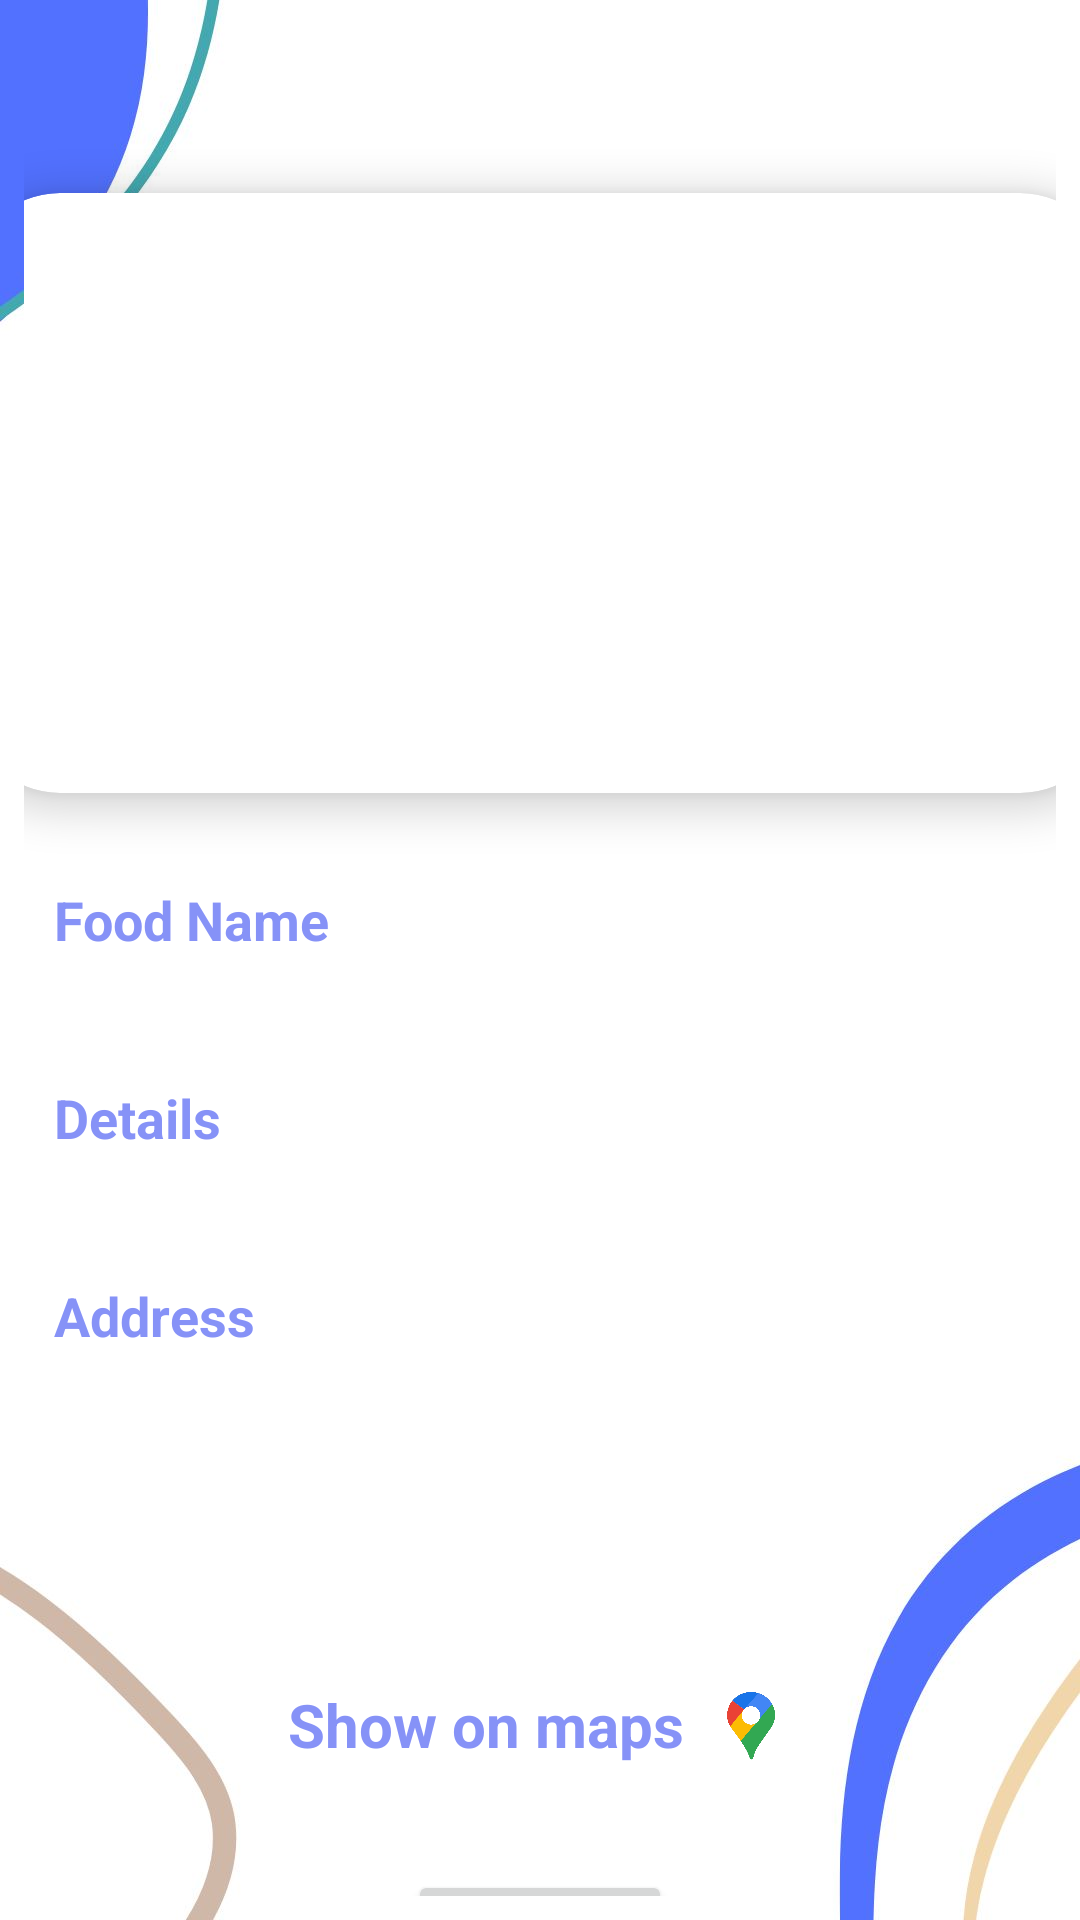

Produce the Android XML layout that renders to this screen, including the resource entries it uses.
<!-- AndroidManifest.xml: application theme Theme.HungerLink -->
<!-- res/layout/activity_receive_detail.xml -->
<?xml version="1.0" encoding="utf-8"?>
<LinearLayout xmlns:android="http://schemas.android.com/apk/res/android"
    xmlns:app="http://schemas.android.com/apk/res-auto"
    xmlns:tools="http://schemas.android.com/tools"
    android:layout_width="match_parent"
    android:layout_height="match_parent"
    android:orientation="vertical"
    android:padding="8dp"
    tools:context=".ActivityClasses.ReceiveDetailActivity"
    android:background="@drawable/themeappbg">

    <TextView
        android:id="@+id/name"
        android:layout_width="wrap_content"
        android:layout_height="wrap_content"
        android:layout_gravity="center"
        android:layout_marginTop="14dp"
        android:textColor="@color/lavender"
        android:textSize="24sp"
        android:textStyle="bold" />

    <androidx.cardview.widget.CardView
        android:id="@+id/cardImage"
        android:layout_width="380dp"
        android:layout_height="200dp"
        android:layout_gravity="center"
        android:layout_marginTop="10dp"
        app:cardCornerRadius="30dp"
        app:cardElevation="8dp">

        <ImageView
            android:id="@+id/imageUrl"
            android:layout_width="380dp"
            android:layout_height="200dp"
            android:layout_gravity="center"
            android:layout_marginTop="10dp"
            android:scaleType="centerCrop" />

    </androidx.cardview.widget.CardView>

    <TextView
        android:layout_width="wrap_content"
        android:layout_height="wrap_content"
        android:layout_marginStart="10dp"
        android:layout_marginTop="30dp"
        android:text="Food Name"
        android:textColor="@color/lavender"
        android:textSize="18sp"
        android:textStyle="bold" />

    <TextView
        android:id="@+id/foodItems"
        android:layout_width="match_parent"
        android:layout_height="wrap_content"
        android:layout_marginStart="10dp"
        android:textSize="16sp" />

    <TextView
        android:layout_width="wrap_content"
        android:layout_height="wrap_content"
        android:layout_marginStart="10dp"
        android:layout_marginTop="20dp"
        android:text="Details"
        android:textColor="@color/lavender"
        android:textSize="18sp"
        android:textStyle="bold" />

    <TextView
        android:id="@+id/phoneNumber"
        android:layout_width="match_parent"
        android:layout_height="wrap_content"
        android:layout_marginStart="10dp"
        android:textSize="16sp" />

    <TextView
        android:layout_width="wrap_content"
        android:layout_height="wrap_content"
        android:layout_marginStart="10dp"
        android:layout_marginTop="20dp"
        android:text="Address"
        android:textColor="@color/lavender"
        android:textSize="18sp"
        android:textStyle="bold" />

    <TextView
        android:id="@+id/address"
        android:layout_width="match_parent"
        android:layout_height="wrap_content"
        android:layout_marginStart="10dp"
        android:textSize="16sp" />

    <TextView
        android:id="@+id/longitude"
        android:layout_width="match_parent"
        android:layout_height="wrap_content"
        android:layout_marginStart="10dp"
        android:textSize="16sp" />

    <TextView
        android:id="@+id/latitude"
        android:layout_width="match_parent"
        android:layout_height="wrap_content"
        android:layout_marginStart="10dp"
        android:textSize="16sp" />

    <TextView
        android:id="@+id/status"
        android:layout_width="match_parent"
        android:layout_height="wrap_content"
        android:layout_marginStart="10dp"
        android:textSize="16sp" />

    <LinearLayout
        android:id="@+id/showOnMaps"
        android:layout_width="wrap_content"
        android:layout_height="wrap_content"
        android:layout_gravity="center"
        android:layout_marginTop="20dp"
        android:layout_marginBottom="15dp"
        android:orientation="horizontal">

        <TextView
            android:id="@+id/showOnMapsTextView"
            android:layout_width="wrap_content"
            android:layout_height="wrap_content"
            android:clickable="true"
            android:focusable="true"
            android:padding="4dp"
            android:text="Show on maps"
            android:textColor="@color/lavender"
            android:textSize="20sp"
            android:textStyle="bold" />

        <ImageView
            android:layout_width="24dp"
            android:layout_height="24dp"
            android:contentDescription="Maps Icon"
            android:scaleType="centerInside"
            android:layout_margin="6dp"
            android:src="@drawable/mapsicon" />
    </LinearLayout>

    <Button
        android:id="@+id/buttonSelect"
        android:layout_width="wrap_content"
        android:layout_height="63dp"
        android:layout_gravity="center"
        android:text="SELECT"
        android:textSize="18dp"
        app:layout_constraintEnd_toEndOf="parent"
        app:layout_constraintStart_toStartOf="parent"
        android:layout_marginTop="15dp"/>

    <androidx.appcompat.widget.AppCompatButton
        android:id="@+id/buttonReceive"
        android:layout_width="130dp"
        android:layout_height="wrap_content"
        android:layout_gravity="center"
        android:background="@drawable/rounded_button"
        android:text="@string/receive_btn"
        android:textSize="18sp"
        android:visibility="gone" />

</LinearLayout>
<!-- resources referenced by this layout -->
<resources>
  <color name="lavender">#8692f7</color>
  <!-- drawable mapsicon: jpg bitmap (drawable, 31425 bytes) -->
  <!-- drawable rounded_button (drawable) -->
  <shape xmlns:android="http://schemas.android.com/apk/res/android">
      <solid android:color="@color/lavender" />
      <corners android:radius="12dp" />
      <padding android:left="8dp" android:right="8dp" android:top="4dp" android:bottom="4dp"/>
  </shape>
  <!-- drawable themeappbg: jpg bitmap (drawable, 48744 bytes) -->
  <string name="receive_btn">Receive</string>
  <style name="Theme.HungerLink" parent="Base.Theme.HungerLink" />
  <style name="Base.Theme.HungerLink" parent="Theme.Material3.Light.NoActionBar">
          
          
      </style>
</resources>
